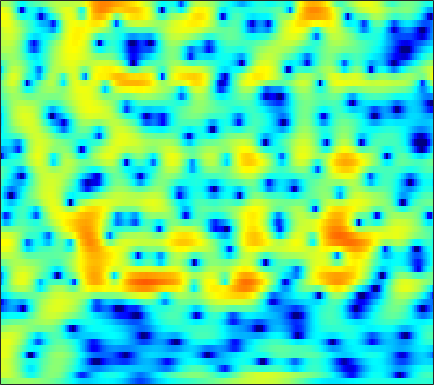

The table this chart was drawn from, first rows:
-0.17887, 0.052228, 0.31512, 0.53525, 0.67273, 0.80541, 0.90698, 0.95409, 0.98474, 0.98574, 0.95024, 0.90618, 0.83192, 0.73956, 0.66921, 0.56164, 0.44575, 0.34975, 0.21227, 0.062492, -0.11155, -0.26159, -0.48656, -0.74765
2.899, 2.993, 2.998, 2.862, 2.664, 2.271, 1.719, 1.203, 0.3696, -0.6192, -1.739, -2.614, -3.696, -4.459, -4.663, -4.38, -3.649, -2.977, -2.084, -1.296, -0.6578, -0.2902, 0.05446, 0.2315
3.714, 3.653, 3.45, 3.106, 2.75, 2.135, 1.358, 0.6644, -0.4144, -1.663, -3.054, -4.135, -5.465, -6.31, -6.419, -5.854, -4.824, -3.958, -2.841, -1.864, -1.057, -0.5703, -0.06538, 0.268
3.595, 3.532, 3.31, 2.932, 2.548, 1.906, 1.123, 0.4596, -0.5113, -1.538, -2.56, -3.27, -4.063, -4.58, -4.718, -4.601, -4.173, -3.707, -2.982, -2.217, -1.495, -1.005, -0.4456, -0.01042
4.3, 4.28, 4.077, 3.674, 3.233, 2.451, 1.43, 0.4918, -1.033, -2.945, -5.402, -7.792, -12.35, -20.95, -24.19, -14.28, -9.62, -7.348, -5.132, -3.476, -2.189, -1.407, -0.5648, 0.07966
4.052, 4.099, 4.005, 3.731, 3.407, 2.82, 2.053, 1.371, 0.3314, -0.8348, -2.06, -2.975, -4.088, -4.965, -5.404, -5.668, -5.59, -5.338, -4.803, -4.121, -3.365, -2.79, -2.075, -1.45
4.072, 4.217, 4.276, 4.178, 4.003, 3.634, 3.107, 2.605, 1.797, 0.8273, -0.3205, -1.306, -2.803, -4.571, -6.127, -8.556, -11.23, -12.68, -12.16, -9.73, -7.292, -5.793, -4.22, -3.068
2.887, 3.188, 3.463, 3.595, 3.599, 3.482, 3.221, 2.932, 2.422, 1.759, 0.9345, 0.2044, -0.9349, -2.273, -3.397, -4.974, -6.389, -7.022, -6.961, -6.024, -4.795, -3.942, -3.026, -2.41
0.27, 0.6895, 1.133, 1.448, 1.603, 1.721, 1.742, 1.698, 1.573, 1.378, 1.129, 0.9072, 0.5864, 0.2554, 0.01844, -0.262, -0.4652, -0.5546, -0.5806, -0.5275, -0.4405, -0.3921, -0.3911, -0.5192
-2.603, -2.231, -1.816, -1.487, -1.299, -1.101, -0.9581, -0.8712, -0.7651, -0.6563, -0.5152, -0.3792, -0.169, 0.07982, 0.2801, 0.5584, 0.8409, 1.042, 1.283, 1.479, 1.617, 1.667, 1.651, 1.519
-6.301, -6.031, -5.684, -5.411, -5.269, -5.188, -5.238, -5.336, -5.455, -5.432, -5.105, -4.635, -3.745, -2.688, -1.874, -0.8329, 0.11, 0.7349, 1.454, 2.036, 2.486, 2.74, 2.971, 3.081
-13.41, -12.43, -11, -9.901, -9.389, -9.197, -9.695, -10.6, -12.82, -16.89, -20.98, -16.74, -11.04, -7.228, -5.123, -2.939, -1.253, -0.2327, 0.8855, 1.778, 2.491, 2.917, 3.354, 3.655
-17.52, -14.88, -12.04, -10.09, -9.105, -8.378, -8.159, -8.301, -8.753, -9.219, -9.121, -8.439, -6.913, -5.162, -3.921, -2.448, -1.207, -0.4151, 0.5079, 1.291, 1.965, 2.403, 2.903, 3.309
-7.244, -6.811, -6.066, -5.19, -4.574, -3.857, -3.302, -2.977, -2.647, -2.375, -2.12, -1.935, -1.673, -1.433, -1.269, -1.089, -0.9139, -0.7407, -0.4268, 0.017, 0.5644, 1.024, 1.629, 2.197
-4.758, -3.972, -2.778, -1.577, -0.7736, 0.1903, 1.007, 1.483, 1.932, 2.175, 2.184, 2.04, 1.596, 0.8434, 0.03555, -1.41, -3.291, -4.812, -6.109, -5.437, -3.591, -2.222, -0.765, 0.2754
-9.365, -6.623, -3.676, -1.379, 0.02853, 1.58, 2.757, 3.419, 4.028, 4.31, 4.285, 4.047, 3.414, 2.35, 1.237, -0.7871, -3.572, -6.146, -8.853, -7.96, -5.602, -4.233, -3.12, -2.699
-10.88, -7.946, -4.701, -2.139, -0.5644, 1.111, 2.355, 3.062, 3.717, 4.085, 4.17, 4.058, 3.692, 3.102, 2.508, 1.584, 0.5707, -0.1711, -1.062, -1.818, -2.547, -3.211, -4.446, -6.378
-5.821, -4.426, -2.675, -1.15, -0.1491, 0.9636, 1.808, 2.293, 2.743, 2.987, 3.055, 2.993, 2.79, 2.459, 2.154, 1.662, 1.118, 0.6818, 0.04131, -0.6517, -1.414, -2.103, -3.152, -4.263
-1.086, -0.6486, -0.03524, 0.5426, 0.926, 1.31, 1.583, 1.698, 1.747, 1.677, 1.526, 1.372, 1.134, 0.864, 0.6588, 0.3837, 0.09256, -0.1381, -0.4523, -0.7924, -1.155, -1.406, -1.778, -2.12
2.037, 2.184, 2.327, 2.386, 2.344, 2.179, 1.88, 1.553, 1.016, 0.389, -0.2799, -0.738, -1.236, -1.528, -1.627, -1.632, -1.573, -1.52, -1.466, -1.452, -1.478, -1.489, -1.49, -1.521
4.363, 4.461, 4.446, 4.254, 3.978, 3.44, 2.625, 1.807, 0.4164, -1.374, -3.557, -5.327, -7.14, -7.273, -6.41, -5.029, -3.916, -3.345, -2.907, -2.716, -2.648, -2.631, -2.484, -2.192
5.104, 5.255, 5.268, 5.059, 4.761, 4.118, 3.174, 2.245, 0.5925, -1.661, -4.763, -7.854, -12.24, -11.49, -8.853, -6.306, -4.966, -4.569, -4.726, -5.588, -6.994, -8.092, -8.383, -6.706
3.499, 3.608, 3.622, 3.492, 3.304, 2.908, 2.373, 1.86, 1.017, 0.02284, -1.033, -1.79, -2.576, -3.024, -3.175, -3.25, -3.452, -3.796, -4.658, -6.201, -8.585, -10.92, -12.11, -8.575
0.03942, -0.1889, -0.4286, -0.5151, -0.5003, -0.3672, -0.267, -0.2571, -0.3406, -0.5425, -0.8472, -1.115, -1.488, -1.833, -2.071, -2.353, -2.566, -2.701, -2.871, -3.008, -3.034, -2.867, -2.391, -1.516
-5.403, -7.056, -8.657, -8.29, -7.051, -5.25, -3.852, -3.087, -2.419, -2.111, -2.105, -2.269, -2.665, -3.2, -3.592, -3.998, -4.091, -3.875, -3.256, -2.375, -1.424, -0.6803, 0.3342, 1.271
-7.548, -10.57, -14.6, -13.06, -10.15, -7.167, -5.208, -4.152, -3.248, -2.812, -2.819, -3.134, -4.021, -5.565, -7.304, -10.48, -12.94, -11.13, -7.008, -3.71, -1.256, 0.1397, 1.646, 2.795
-3.622, -4.524, -5.406, -5.738, -5.617, -5.164, -4.475, -3.941, -3.29, -2.828, -2.647, -2.74, -3.224, -4.194, -5.242, -6.847, -7.529, -6.56, -4.059, -1.532, 0.5136, 1.751, 2.966, 3.823
-3.756, -4.804, -6.209, -7.439, -8.048, -8.139, -7.36, -6.5, -5.245, -4.101, -3.165, -2.611, -2.059, -1.671, -1.424, -1.044, -0.5238, -0.001261, 0.8591, 1.792, 2.674, 3.236, 3.807, 4.097
-5.364, -7.054, -10.08, -14.86, -21.5, -25.13, -15.1, -11.56, -8.438, -6.231, -4.555, -3.524, -2.345, -1.335, -0.6541, 0.1835, 0.9724, 1.53, 2.224, 2.831, 3.343, 3.619, 3.866, 3.886
-4.813, -6.036, -7.871, -9.702, -10.79, -11.33, -10.69, -9.821, -8.457, -7.087, -5.731, -4.736, -3.443, -2.19, -1.303, -0.2161, 0.7602, 1.412, 2.162, 2.768, 3.22, 3.461, 3.619, 3.617
-3.164, -3.955, -5.054, -6.154, -6.92, -7.79, -8.538, -8.954, -9.268, -9.104, -8.246, -7.187, -5.485, -3.716, -2.468, -0.9832, 0.2703, 1.059, 1.917, 2.575, 3.037, 3.274, 3.434, 3.454
-1.887, -2.547, -3.494, -4.538, -5.415, -6.818, -8.623, -10.46, -14.16, -20.4, -18.35, -12.93, -8.116, -4.858, -2.995, -1.048, 0.4139, 1.256, 2.091, 2.644, 2.974, 3.088, 3.146, 3.094
-1.729, -2.223, -2.858, -3.499, -4.048, -4.94, -6.006, -6.956, -8.211, -8.924, -8.213, -6.771, -4.438, -2.269, -0.8753, 0.6373, 1.754, 2.344, 2.813, 2.928, 2.756, 2.453, 1.949, 1.45
-4.544, -4.636, -4.41, -4.091, -3.891, -3.678, -3.59, -3.474, -3.208, -2.698, -1.898, -1.113, 0.07011, 1.266, 2.087, 2.991, 3.609, 3.842, 3.809, 3.317, 2.279, 1.082, -1.278, -4.47
-19.24, -13.71, -9.5, -7.32, -6.365, -5.643, -5.245, -4.955, -4.364, -3.353, -1.978, -0.8506, 0.6205, 1.95, 2.791, 3.652, 4.185, 4.344, 4.2, 3.62, 2.504, 1.289, -0.9491, -3.708
-10.12, -9.742, -8.842, -8.231, -8.195, -8.95, -10.7, -12.86, -14.73, -11.02, -6.554, -3.96, -1.308, 0.6578, 1.778, 2.872, 3.561, 3.838, 3.905, 3.655, 3.143, 2.627, 1.855, 1.119
-6.108, -6.128, -6.152, -6.291, -6.604, -7.383, -8.712, -9.811, -10.3, -8.328, -5.318, -3.26, -1.008, 0.7068, 1.684, 2.641, 3.242, 3.486, 3.578, 3.432, 3.11, 2.765, 2.241, 1.673
-5.301, -4.859, -4.331, -3.907, -3.655, -3.368, -3.114, -2.85, -2.307, -1.503, -0.5124, 0.2712, 1.266, 2.105, 2.597, 3.048, 3.261, 3.268, 3.09, 2.723, 2.185, 1.694, 0.9516, 0.1397
-5.986, -4.881, -3.591, -2.5, -1.778, -0.9421, -0.1764, 0.3422, 1.003, 1.624, 2.192, 2.573, 2.989, 3.263, 3.361, 3.318, 3.073, 2.751, 2.13, 1.312, 0.3141, -0.5098, -1.719, -2.992
-6.972, -5.35, -3.486, -1.913, -0.8997, 0.2516, 1.223, 1.836, 2.523, 3.066, 3.47, 3.677, 3.806, 3.759, 3.594, 3.181, 2.532, 1.867, 0.7237, -0.7308, -2.49, -3.946, -5.98, -7.801
-7.262, -5.363, -3.246, -1.496, -0.3909, 0.8505, 1.845, 2.456, 3.099, 3.561, 3.855, 3.959, 3.943, 3.74, 3.449, 2.857, 1.991, 1.137, -0.3362, -2.308, -4.969, -7.66, -12.88, -22.12
-5.883, -4.326, -2.542, -1.036, -0.08484, 0.9776, 1.82, 2.322, 2.828, 3.165, 3.341, 3.373, 3.295, 3.063, 2.787, 2.265, 1.536, 0.8394, -0.3195, -1.787, -3.567, -5.107, -7.21, -8.784
-3.848, -2.897, -1.699, -0.6473, 0.03298, 0.7764, 1.331, 1.629, 1.887, 2.003, 2.001, 1.948, 1.814, 1.625, 1.454, 1.171, 0.8214, 0.4914, -0.03842, -0.6566, -1.319, -1.833, -2.41, -2.779
-2.523, -1.767, -0.8236, -0.04124, 0.4265, 0.861, 1.071, 1.075, 0.9004, 0.5613, 0.15, -0.1482, -0.4533, -0.574, -0.5596, -0.4398, -0.2728, -0.1573, -0.0538, -0.006843, -0.04482, -0.08784, -0.1727, -0.2452
-1.698, -0.6932, 0.4066, 1.232, 1.637, 1.874, 1.739, 1.369, 0.4816, -0.8591, -2.578, -3.935, -5.139, -4.985, -4.186, -2.889, -1.754, -1.034, -0.245, 0.3641, 0.8225, 1.088, 1.279, 1.285
-1.158, 0.1944, 1.659, 2.75, 3.283, 3.581, 3.352, 2.803, 1.474, -0.7266, -4.281, -8.531, -18.85, -12.44, -8.091, -5.051, -3.337, -2.421, -1.345, -0.2708, 0.7984, 1.444, 2.061, 2.248
-3.442, -1.505, 0.6917, 2.305, 3.141, 3.766, 3.846, 3.56, 2.738, 1.44, -0.1985, -1.528, -3.053, -4.112, -4.733, -5.79, -7.406, -8.817, -8.848, -5.833, -2.679, -0.845, 0.8368, 1.778
-7.328, -4.228, -1.369, 0.5253, 1.48, 2.251, 2.551, 2.495, 2.095, 1.394, 0.4497, -0.3689, -1.593, -2.98, -4.175, -6.134, -8.786, -10.96, -11.63, -8.303, -4.762, -2.745, -0.7216, 0.6636
-3.039, -2.079, -0.8459, 0.151, 0.6968, 1.135, 1.269, 1.168, 0.7953, 0.1889, -0.6135, -1.299, -2.305, -3.33, -4.064, -4.921, -5.53, -5.687, -5.394, -4.526, -3.289, -2.316, -1.007, 0.1261
-0.1099, 0.2122, 0.619, 0.9256, 1.067, 1.089, 0.8846, 0.5935, -0.005859, -0.8393, -1.859, -2.73, -3.955, -5.123, -5.855, -6.45, -6.489, -6.195, -5.427, -4.404, -3.272, -2.381, -1.218, -0.1429
1.492, 1.686, 1.869, 1.938, 1.885, 1.656, 1.21, 0.7174, -0.1654, -1.335, -2.848, -4.245, -6.495, -9.248, -11.49, -13.45, -12.31, -10.4, -7.964, -5.912, -4.208, -3.073, -1.765, -0.5742
2.124, 2.408, 2.655, 2.731, 2.653, 2.361, 1.848, 1.296, 0.3274, -0.9359, -2.571, -4.085, -6.618, -9.955, -13.14, -16.57, -14.27, -11.51, -8.612, -6.482, -4.847, -3.847, -2.654, -1.558
2.147, 2.678, 3.136, 3.316, 3.291, 3.046, 2.575, 2.084, 1.24, 0.1842, -1.04, -2.061, -3.506, -4.933, -5.844, -6.669, -6.912, -6.771, -6.329, -5.81, -5.277, -4.912, -4.421, -3.87
2.565, 3.23, 3.764, 3.951, 3.902, 3.616, 3.11, 2.613, 1.831, 0.948, -0.0005301, -0.7318, -1.72, -2.681, -3.35, -4.165, -4.877, -5.309, -5.804, -6.243, -6.746, -7.225, -8.208, -9.454
3.931, 4.328, 4.555, 4.473, 4.204, 3.607, 2.783, 2.062, 1.051, 0.09126, -0.7802, -1.362, -2.106, -2.889, -3.576, -4.629, -5.838, -6.762, -7.816, -8.412, -8.767, -9.132, -10.29, -12.69
5.059, 5.112, 4.929, 4.418, 3.789, 2.599, 0.9831, -0.4735, -2.618, -4.449, -5.148, -5.001, -4.565, -4.487, -4.856, -6.073, -8.4, -11.27, -17.38, -17.5, -11.71, -9.091, -6.833, -5.383
4.318, 4.28, 3.97, 3.281, 2.494, 0.9813, -1.22, -3.597, -8.409, -18.45, -16.42, -10.45, -6.801, -5.15, -4.674, -4.869, -5.792, -6.845, -8.016, -7.732, -5.963, -4.385, -2.554, -1.095
1.615, 1.76, 1.682, 1.284, 0.775, -0.2016, -1.466, -2.561, -4.029, -5.123, -5.324, -4.942, -4.079, -3.234, -2.737, -2.272, -1.986, -1.824, -1.566, -1.161, -0.553, -0.05955, 0.6309, 1.244
